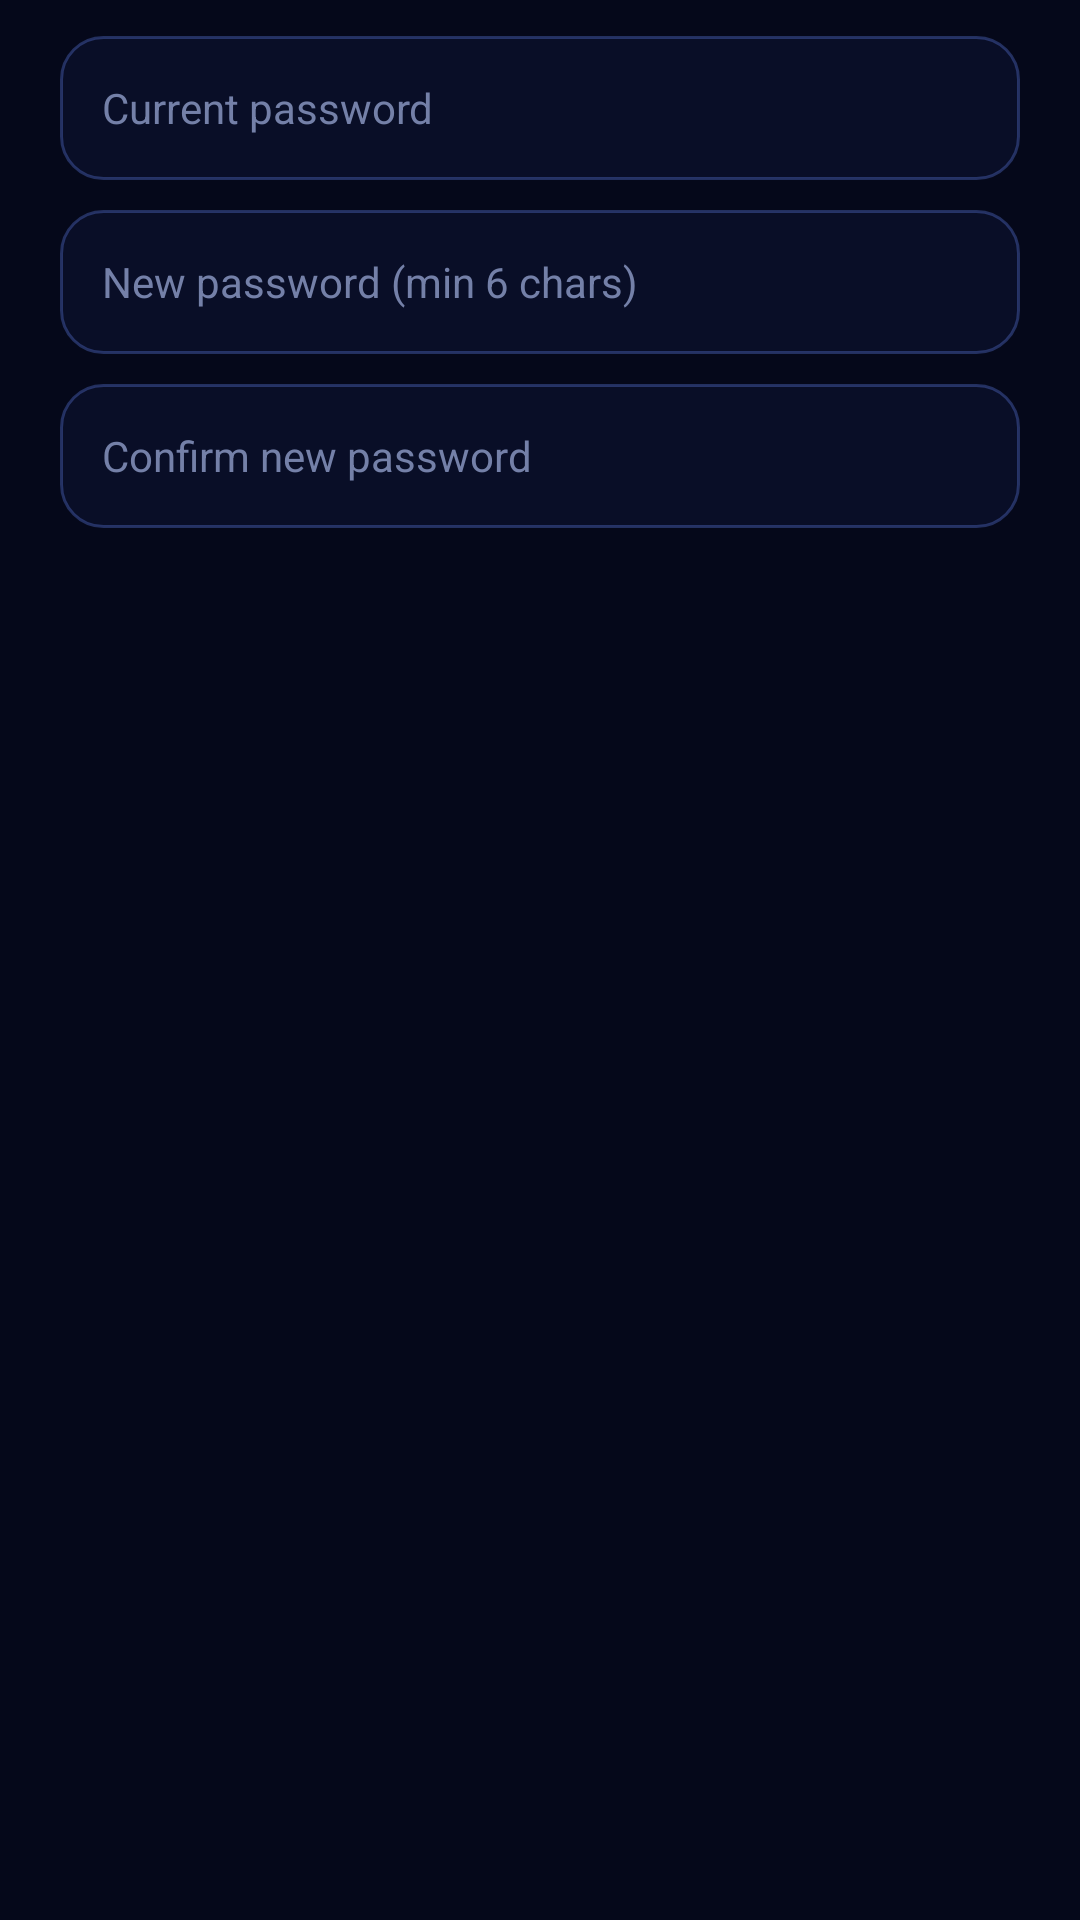

The Android layout XML behind this screen, and the referenced resources:
<!-- AndroidManifest.xml: application theme Theme.ZodiacHue -->
<!-- res/layout/dialog_change_password.xml -->
<?xml version="1.0" encoding="utf-8"?>
<LinearLayout xmlns:android="http://schemas.android.com/apk/res/android"
    android:layout_width="match_parent"
    android:layout_height="wrap_content"
    android:orientation="vertical"
    android:paddingHorizontal="20dp"
    android:paddingTop="12dp">

    <EditText
        android:id="@+id/et_current_password"
        android:layout_width="match_parent"
        android:layout_height="48dp"
        android:background="@drawable/input_cosmic"
        android:hint="Current password"
        android:importantForAutofill="no"
        android:inputType="textPassword"
        android:paddingHorizontal="14dp"
        android:singleLine="true"
        android:textColor="@color/text_primary"
        android:textColorHint="@color/text_muted"
        android:textSize="14sp" />

    <EditText
        android:id="@+id/et_new_password"
        android:layout_width="match_parent"
        android:layout_height="48dp"
        android:layout_marginTop="10dp"
        android:background="@drawable/input_cosmic"
        android:hint="New password (min 6 chars)"
        android:importantForAutofill="no"
        android:inputType="textPassword"
        android:paddingHorizontal="14dp"
        android:singleLine="true"
        android:textColor="@color/text_primary"
        android:textColorHint="@color/text_muted"
        android:textSize="14sp" />

    <EditText
        android:id="@+id/et_confirm_new_password"
        android:layout_width="match_parent"
        android:layout_height="48dp"
        android:layout_marginTop="10dp"
        android:background="@drawable/input_cosmic"
        android:hint="Confirm new password"
        android:importantForAutofill="no"
        android:inputType="textPassword"
        android:paddingHorizontal="14dp"
        android:singleLine="true"
        android:textColor="@color/text_primary"
        android:textColorHint="@color/text_muted"
        android:textSize="14sp" />
</LinearLayout>
<!-- resources referenced by this layout -->
<resources>
  <color name="text_muted">#7480A8</color>
  <color name="text_primary">#F5F7FF</color>
  <!-- drawable input_cosmic (drawable) -->
  <?xml version="1.0" encoding="utf-8"?>
  <selector xmlns:android="http://schemas.android.com/apk/res/android">
      <item android:state_focused="true">
          <shape android:shape="rectangle">
              <solid android:color="@color/cosmic_input_bg" />
              <stroke
                  android:width="1.5dp"
                  android:color="@color/indigo_accent" />
              <corners android:radius="14dp" />
          </shape>
      </item>
      <item>
          <shape android:shape="rectangle">
              <solid android:color="@color/cosmic_input_bg" />
              <stroke
                  android:width="1dp"
                  android:color="@color/cosmic_stroke" />
              <corners android:radius="14dp" />
          </shape>
      </item>
  </selector>
  <style name="Theme.ZodiacHue" parent="Theme.MaterialComponents.NoActionBar">
          <item name="colorPrimary">@color/indigo_accent</item>
          <item name="colorPrimaryVariant">@color/indigo_accent_dark</item>
          <item name="colorOnPrimary">@color/white</item>
          <item name="colorSecondary">@color/indigo_accent</item>
          <item name="colorSecondaryVariant">@color/indigo_accent_dark</item>
          <item name="colorOnSecondary">@color/white</item>
          <item name="colorSurface">@color/cosmic_surface_solid</item>
          <item name="colorOnSurface">@color/text_primary</item>
          <item name="android:windowBackground">@color/cosmic_bg_deep</item>
          <item name="android:statusBarColor">@color/cosmic_bg_deep</item>
          <item name="android:navigationBarColor">@color/midnight_blue</item>
          <item name="android:windowLightStatusBar">false</item>
          <item name="android:textColorHint">@color/text_muted</item>
      </style>
  <color name="cosmic_input_bg">#CC0A0F2B</color>
  <color name="indigo_accent">#5B7CFA</color>
  <color name="cosmic_stroke">#4D6B8AFF</color>
  <color name="indigo_accent_dark">#3F5CE0</color>
  <color name="white">#FFFFFFFF</color>
  <color name="cosmic_surface_solid">#121A42</color>
  <color name="cosmic_bg_deep">#05081A</color>
  <color name="midnight_blue">#080D2B</color>
</resources>
